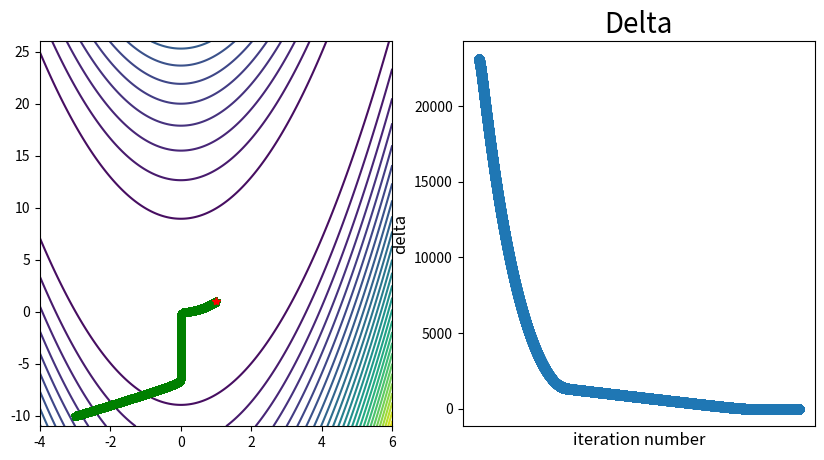

Recreate this plot in Python.
import random
import math
import numpy as np
import matplotlib.pyplot as plt


ra = 1  # Rosenbrock的参数a
rb = 100  # Rosenbrock的参数b

# ra = 1
# rb = 98

# ra = 1
# rb = 10

# ra = 3
# rb = 10

# ra = 5
# rb = 10


# 适用最速下降和共轭梯度
def goldsteinsearch(f, df, d, x, limit, rho, alpha, beta):
    '''
    线性搜索子函数
    数f，导数df，当前迭代点x和当前搜索方向d
    一维线性搜索中的goldstein近似搜索，不是黄金分割
    lamada为步长，limit为步长上限，lamada在0到limit之间，rho为基础参数，
    alpha为步长增大系数，beta为步长缩短系数
    '''

    flag = 0
    phi0 = f(x)
    dphi0 = np.dot(df(x), d)
    # lamada = limit * random.uniform(0, 1)
    lamada = limit * 0.4

    i = 0
    imax = 10000  # 以防找不到最大步长，设置迭代次数
    while flag == 0 and i < imax:
        phi = f(x + lamada * d)

        if (phi - phi0) <= (rho * lamada * dphi0):
            if (phi - phi0) >= ((1 - rho) * lamada * dphi0):
                flag = 1
            else:
                lamada = alpha * lamada
        else:
            lamada = beta * lamada

        i = i + 1

    return lamada


# 适用动量和Nesterov动量
def goldsteinsearch2(f, df, d, x, v, epss, limit, rho, alpha, beta):
    '''
    线性搜索子函数
    数f，导数df，当前迭代点x和当前搜索方向d
    一维线性搜索中的goldstein近似搜索，不是黄金分割
    lamada为步长，limit为步长上限，lamada在0到limit之间，rho为基础参数，
    alpha为步长增大系数，beta为步长缩短系数
    '''

    flag = 0
    phi0 = f(x)
    dphi0 = np.dot(df(x), d)
    # lamada = limit * random.uniform(0, 1)
    lamada = limit * 0.4

    i = 0
    imax = 10000  # 以防找不到最大步长，设置迭代次数
    while flag == 0 and i < imax:
        v = epss * v + lamada * d  # 确定v，这里注意这是方向而非梯度，所以要变号
        phi = f(x + v)

        if (phi - phi0) <= (rho * lamada * dphi0):
            if (phi - phi0) >= ((1 - rho) * lamada * dphi0):
                flag = 1
            else:
                lamada = alpha * lamada
        else:
            lamada = beta * lamada

        i = i + 1

    return lamada


# Rosenbrock函数
def rosenbrock(x):
    return (ra - x[0]) ** 2 + rb * (x[1] - x[0] ** 2) ** 2


# Rosenbrock函数的梯度向量（对每个变量求偏导）
def jacobian(x):
    return np.array([-4 * rb * x[0] * (x[1] - x[0] ** 2) - 2 * (ra - x[0]), 2 * rb * (x[1] - x[0] ** 2)])


# 梯度向量的模长
def grad_len(grad):
    vec_len = math.sqrt(pow(grad[0], 2) + pow(grad[1], 2))
    return vec_len


# 最速下降法
def steepest(x0):
    imax = 10000000  # 设定最大迭代次数
    eps = 10 ** (-5)  # 设定阈值
    x = x0
    grad = jacobian(x)  # 计算当前梯度
    delta = grad_len(grad)  # 计算当前梯度对应的模长
    alpha = 0.0001

    W = np.zeros((2, imax))  # 2行imax列，用于存储每个迭代点
    epo = np.zeros((2, imax))  # 用于存储迭代次数与其对应的delta
    W[:, 0] = x0  # 冒号表示选中所有行，0表示选中第0列
    i = 1

    count_list = []
    delta_list = []

    while i < imax and delta > eps:
        p = -jacobian(x)  # 确定方向
        # alpha = goldsteinsearch(rosenbrock, jacobian, p, x, 1, 0.1, 1.5, 0.5)  # 确定步长（一维线搜索）
        x = x + alpha * p  # 迭代求点

        W[:, i] = x  # W的第i列为当前迭代点x
        count_list.append(i)
        delta_list.append(delta)
        if i % 5 == 0:
            epo[:, i] = np.array((i, delta))
            print("i = %d, delta = %e" % (i, delta))

        grad = jacobian(x)
        delta = grad_len(grad)
        i = i + 1

    count_list.append(i)
    delta_list.append(delta)
    print("i = %d, delta = %e" % (i, delta))
    print('Rosenbrock函数中的a = %d, b = %d:' %(ra, rb))
    print('初始点为:', x0)
    print("迭代次数为:", i)
    print("最终误差为:", delta)
    print("近似最优解为:", x)
    W = W[:, 0:i]  # 记录迭代点

    return [W, epo, count_list, delta_list]


# 共轭梯度法
def frcg(x0):
    imax = 10000000
    eps = 10 ** (-5)
    x = x0
    grad = jacobian(x)  # 计算当前梯度
    delta = grad_len(grad)  # 计算当前梯度对应的模长
    exgrad = np.zeros(2)
    exp = np.zeros(2)
    alpha = 0.0001

    W = np.zeros((2, imax))  # 2行imax列，用于存储每个迭代点
    epo = np.zeros((2, imax))  # 用于存储迭代次数与其对应的delta
    W[:, 0] = x0  # 冒号表示选中所有行，0表示选中第0列
    i = 1

    count_list = []
    delta_list = []

    while i < imax and delta > eps:
        # 确定方向
        if i == 1:
            p = -grad
        else:
            beta = 1.0 * np.dot(grad, grad) / np.dot(exgrad, exgrad)
            p = -grad + beta * exp
            gp = np.dot(grad, p)  # 向量点积（其实就是矩阵相乘法则）
            if gp >= 0.0:  # p与grad同向情况需重新定义p
                p = -grad
        # alpha = goldsteinsearch(rosenbrock, jacobian, p, x, 1, 0.1, 1.5, 0.5)  # 确定步长（一维线搜索）
        x = x + alpha * p  # 迭代求点

        W[:, i] = x  # W的第i列为当前迭代点x
        count_list.append(i)
        delta_list.append(delta)
        if i % 5 == 0:
            epo[:, i] = np.array((i, delta))
            print("i = %d, delta = %e" % (i, delta))

        exgrad = grad
        exp = p
        grad = jacobian(x)
        delta = grad_len(grad)
        i = i + 1

    count_list.append(i)
    delta_list.append(delta)
    print("i = %d, delta = %e" % (i, delta))
    print('Rosenbrock函数中的a = %d, b = %d:' % (ra, rb))
    print('初始点为:', x0)
    print("迭代次数为:", i)
    print("最终误差为:", delta)
    print("近似最优解为:", x)
    W = W[:, 0:i]  # 记录迭代点

    return [W, epo, count_list, delta_list]


# 动量法
def momentum(x0):
    imax = 10000000  # 设定最大迭代次数
    eps = 10 ** (-5)  # 设定阈值
    x = x0
    grad = jacobian(x)  # 计算当前梯度
    delta = grad_len(grad)  # 计算当前梯度对应的模长

    W = np.zeros((2, imax))  # 2行imax列，用于存储每个迭代点
    epo = np.zeros((2, imax))  # 用于存储迭代次数与其对应的delta
    W[:, 0] = x0  # 冒号表示选中所有行，0表示选中第0列
    i = 1

    epss = 0.5  # 动量参数，可取0.5,0.9，或者0.99，分别表示最大速度2倍，10倍，100倍于SGD的算法
    v = np.zeros(2)  # 初始化速度
    # alpha = 0.0001  # 确定步长为常数

    count_list = []
    delta_list = []

    while i < imax and delta > eps:
        alpha = goldsteinsearch2(rosenbrock, jacobian, -grad, x, v, epss, 1, 0.1, 1.5, 0.5)  # 确定步长（一维线搜索）
        v = epss * v - alpha * grad  # 确定v
        x = x + v  # 迭代求点

        W[:, i] = x  # W的第i列为当前迭代点x
        count_list.append(i)
        delta_list.append(delta)
        if i % 5 == 0:
            epo[:, i] = np.array((i, delta))
            print("i = %d, delta = %e" % (i, delta))

        grad = jacobian(x)
        delta = grad_len(grad)
        i = i + 1

    count_list.append(i)
    delta_list.append(delta)
    print("i = %d, delta = %e" % (i, delta))
    print('Rosenbrock函数中的a = %d, b = %d:' %(ra, rb))
    print('初始点为:', x0)
    print("迭代次数为:", i)
    print("最终误差为:", delta)
    print("近似最优解为:", x)
    W = W[:, 0:i]  # 记录迭代点

    return [W, epo, count_list, delta_list]


# Nesterov动量法
def nesterov_momentum(x0):
    imax = 10000000  # 设定最大迭代次数
    eps = 10 ** (-5)  # 设定阈值
    x = x0
    grad = jacobian(x)  # 计算当前梯度
    delta = grad_len(grad)  # 计算当前梯度对应的模长

    W = np.zeros((2, imax))  # 2行imax列，用于存储每个迭代点
    epo = np.zeros((2, imax))  # 用于存储迭代次数与其对应的delta
    W[:, 0] = x0  # 冒号表示选中所有行，0表示选中第0列
    i = 1

    epss = 0.5  # 动量参数，可取0.5,0.9，或者0.99，分别表示最大速度2倍，10倍，100倍于SGD的算法
    v = np.zeros(2)  # 初始化速度
    # alpha = 0.0001  # 确定步长为常数

    count_list = []
    delta_list = []

    while i < imax and delta > eps:
        g_future = jacobian(x + epss * v)  # 将来位置梯度
        alpha = goldsteinsearch2(rosenbrock, jacobian, -g_future, x, v, epss, 1, 0.1, 1.5, 0.5)  # 确定步长（一维线搜索）
        v = epss * v - alpha * g_future  # 确定v
        x = x + v  # 迭代求点

        W[:, i] = x  # W的第i列为当前迭代点x
        count_list.append(i)
        delta_list.append(delta)
        if i % 5 == 0:
            epo[:, i] = np.array((i, delta))
            print("i = %d, delta = %e" % (i, delta))

        grad = jacobian(x)
        delta = grad_len(grad)
        i = i + 1

    count_list.append(i)
    delta_list.append(delta)
    print("i = %d, delta = %e" % (i, delta))
    print('Rosenbrock函数中的a = %d, b = %d:' %(ra, rb))
    print('初始点为:', x0)
    print("迭代次数为:", i)
    print("最终误差为:", delta)
    print("近似最优解为:", x)
    W = W[:, 0:i]  # 记录迭代点

    return [W, epo, count_list, delta_list]


# Adagrad法
def adagrad(x0):
    imax = 10000000  # 设定最大迭代次数
    eps = 10 ** (-5)  # 设定阈值
    x = x0
    grad = jacobian(x)  # 计算当前梯度
    delta = grad_len(grad)  # 计算当前梯度对应的模长

    W = np.zeros((2, imax))  # 2行imax列，用于存储每个迭代点
    epo = np.zeros((2, imax))  # 用于存储迭代次数与其对应的delta
    W[:, 0] = x0  # 冒号表示选中所有行，0表示选中第0列
    i = 1

    mysum = np.zeros(2)
    alpha = 0.99  # 确定步长为常数
    mye = 0.00000001

    count_list = []
    delta_list = []

    while i < imax and delta > eps:
        mysum = mysum + np.square(grad)
        x = x - alpha * grad / (mye + np.sqrt(mysum))  # 迭代求点

        W[:, i] = x  # W的第i列为当前迭代点x
        count_list.append(i)
        delta_list.append(delta)
        if i % 5 == 0:
            epo[:, i] = np.array((i, delta))
            print("i = %d, delta = %e" % (i, delta))

        grad = jacobian(x)
        delta = grad_len(grad)
        i = i + 1

    count_list.append(i)
    delta_list.append(delta)
    print("i = %d, delta = %e" % (i, delta))
    print('Rosenbrock函数中的a = %d, b = %d:' %(ra, rb))
    print('初始点为:', x0)
    print("迭代次数为:", i)
    print("最终误差为:", delta)
    print("近似最优解为:", x)
    W = W[:, 0:i]  # 记录迭代点

    return [W, epo, count_list, delta_list]


# RMSProp法
def rmsprop(x0):
    imax = 10000000  # 设定最大迭代次数
    eps = 10 ** (-5)  # 设定阈值
    x = x0
    grad = jacobian(x)  # 计算当前梯度
    delta = grad_len(grad)  # 计算当前梯度对应的模长

    W = np.zeros((2, imax))  # 2行imax列，用于存储每个迭代点
    epo = np.zeros((2, imax))  # 用于存储迭代次数与其对应的delta
    W[:, 0] = x0  # 冒号表示选中所有行，0表示选中第0列
    i = 1

    mysum = np.zeros(2)
    alpha = 0.0001  # 确定步长为常数
    mye = 0.00000001
    gama = 0.9999  # 确定衰减率为常数（ra = 1, rb = 100）
    # gama = 0.99999  # # 确定衰减率为常数（ra = 5, rb = 10）

    count_list = []
    delta_list = []

    while i < imax and delta > eps:
        if i == 1:
            mysum = np.square(grad)
        else:
            mysum = gama * mysum + (1 - gama) * np.square(grad)
        x = x - alpha * grad / (mye + np.sqrt(mysum))  # 迭代求点

        W[:, i] = x  # W的第i列为当前迭代点x
        count_list.append(i)
        delta_list.append(delta)
        if i % 5 == 0:
            epo[:, i] = np.array((i, delta))
            print("i = %d, delta = %e" % (i, delta))

        grad = jacobian(x)
        delta = grad_len(grad)
        i = i + 1

    count_list.append(i)
    delta_list.append(delta)
    print("i = %d, delta = %e" % (i, delta))
    print('Rosenbrock函数中的a = %d, b = %d:' %(ra, rb))
    print('初始点为:', x0)
    print("迭代次数为:", i)
    print("最终误差为:", delta)
    print("近似最优解为:", x)
    W = W[:, 0:i]  # 记录迭代点

    return [W, epo, count_list, delta_list]


# Adadelta法
def adadelta(x0):
    imax = 10000000  # 设定最大迭代次数
    eps = 10 ** (-5)  # 设定阈值
    x = x0
    grad = jacobian(x)  # 计算当前梯度
    delta = grad_len(grad)  # 计算当前梯度对应的模长

    W = np.zeros((2, imax))  # 2行imax列，用于存储每个迭代点
    epo = np.zeros((2, imax))  # 用于存储迭代次数与其对应的delta
    W[:, 0] = x0  # 冒号表示选中所有行，0表示选中第0列
    i = 1

    mysum = np.zeros(2)
    delta_x = np.zeros(2)
    mye = 0.00000001
    gama = 0.9999  # 确定衰减率为常数（ra = 1, rb = 100）
    # gama = 0.99999  # # 确定衰减率为常数（ra = 5, rb = 10）

    count_list = []
    delta_list = []

    while i < imax and delta > eps:
        if i == 1:
            mysum = np.square(grad)
        else:
            mysum = gama * mysum + (1 - gama) * np.square(grad)

        gg = np.multiply(np.sqrt((mye + delta_x) / (mye + mysum)), grad)
        x = x - gg  # 迭代求点
        delta_x = gama * delta_x + (1 - gama) * np.square(gg)

        W[:, i] = x  # W的第i列为当前迭代点x
        count_list.append(i)
        delta_list.append(delta)
        if i % 5 == 0:
            epo[:, i] = np.array((i, delta))
            print("i = %d, delta = %e" % (i, delta))

        grad = jacobian(x)
        delta = grad_len(grad)
        i = i + 1

    count_list.append(i)
    delta_list.append(delta)
    print("i = %d, delta = %e" % (i, delta))
    print('Rosenbrock函数中的a = %d, b = %d:' %(ra, rb))
    print('初始点为:', x0)
    print("迭代次数为:", i)
    print("最终误差为:", delta)
    print("近似最优解为:", x)
    W = W[:, 0:i]  # 记录迭代点

    return [W, epo, count_list, delta_list]


# Adam法
def adam(x0):
    imax = 10000000  # 设定最大迭代次数
    eps = 10 ** (-5)  # 设定阈值
    x = x0
    grad = jacobian(x)  # 计算当前梯度
    delta = grad_len(grad)  # 计算当前梯度对应的模长

    W = np.zeros((2, imax))  # 2行imax列，用于存储每个迭代点
    epo = np.zeros((2, imax))  # 用于存储迭代次数与其对应的delta
    W[:, 0] = x0  # 冒号表示选中所有行，0表示选中第0列
    i = 1

    mysum = np.zeros(2)
    myv = np.zeros(2)
    mysum_correct = np.zeros(2)
    myv_correct = np.zeros(2)
    mye = 0.00000001
    gamav = 0.9
    gamas = 0.999
    alpha = 0.0001

    count_list = []
    delta_list = []

    while i < imax and delta > eps:
        if i == 1:
            myv = grad
            mysum = np.square(grad)
        else:
            myv = gamav * myv + (1 - gamav) * grad
            mysum = gamas * mysum + (1 - gamas) * np.square(grad)
        myv_correct = myv / (1 - math.pow(gamav, i))
        mysum_correct = mysum / (1 - math.pow(gamas, i))
        x = x - alpha * myv_correct / (mye + np.sqrt(mysum_correct))  # 迭代求点

        W[:, i] = x  # W的第i列为当前迭代点x
        count_list.append(i)
        delta_list.append(delta)
        if i % 5 == 0:
            epo[:, i] = np.array((i, delta))
            print("i = %d, delta = %e" % (i, delta))

        grad = jacobian(x)
        delta = grad_len(grad)
        i = i + 1

    count_list.append(i)
    delta_list.append(delta)
    print("i = %d, delta = %e" % (i, delta))
    print('Rosenbrock函数中的a = %d, b = %d:' %(ra, rb))
    print('初始点为:', x0)
    print("迭代次数为:", i)
    print("最终误差为:", delta)
    print("近似最优解为:", x)
    W = W[:, 0:i]  # 记录迭代点

    return [W, epo, count_list, delta_list]


# 结果图
def Draw_Figure(W, count_list, delta_list):
    plt.figure(num="结果图", figsize=(10, 5), dpi=100)

    plt.subplot(121)
    X1 = np.arange(-4, 6 + 0.05, 0.05)
    X2 = np.arange(-11, 26 + 0.05, 0.05)
    [x1, x2] = np.meshgrid(X1, X2)
    f = (ra - x1) ** 2 + rb * (x2 - x1 ** 2) ** 2  # 给定的函数
    plt.contour(x1, x2, f, 30)  # 画出函数的30条轮廓线
    plt.plot(W[0, :], W[1, :], 'g*-')  # 画出迭代点收敛的轨迹
    plt.plot(W[0, -1], W[1, -1], 'g*-', c='r')

    plt.subplot(122)
    plt.title("Delta", fontsize=20)
    plt.xlabel("iteration number", fontsize=12)
    plt.ylabel("delta", fontsize=12)
    # plt.xlim((0, len(count_list) + 1))
    plt.xticks([])
    plt.plot(count_list, delta_list, marker='o')

    plt.show()

    return 0


if __name__ == "__main__":
    x0 = np.array([-3.0, -10.0])
    # list_out = steepest(x0)  # 最速下降法
    # list_out = frcg(x0)  # 共轭梯度法
    # list_out = momentum(x0)  # 动量法
    # list_out = nesterov_momentum(x0)  # Nesterov动量法
    # list_out = adagrad(x0)  # Adagrad法
    # list_out = rmsprop(x0)  # RMSProp法
    # list_out = adadelta(x0)  # Adadelta法
    list_out = adam(x0)  # Adam法
    W = list_out[0]
    epo = list_out[1]
    count_list = list_out[2]
    delta_list = list_out[3]

    Draw_Figure(W, count_list, delta_list)
